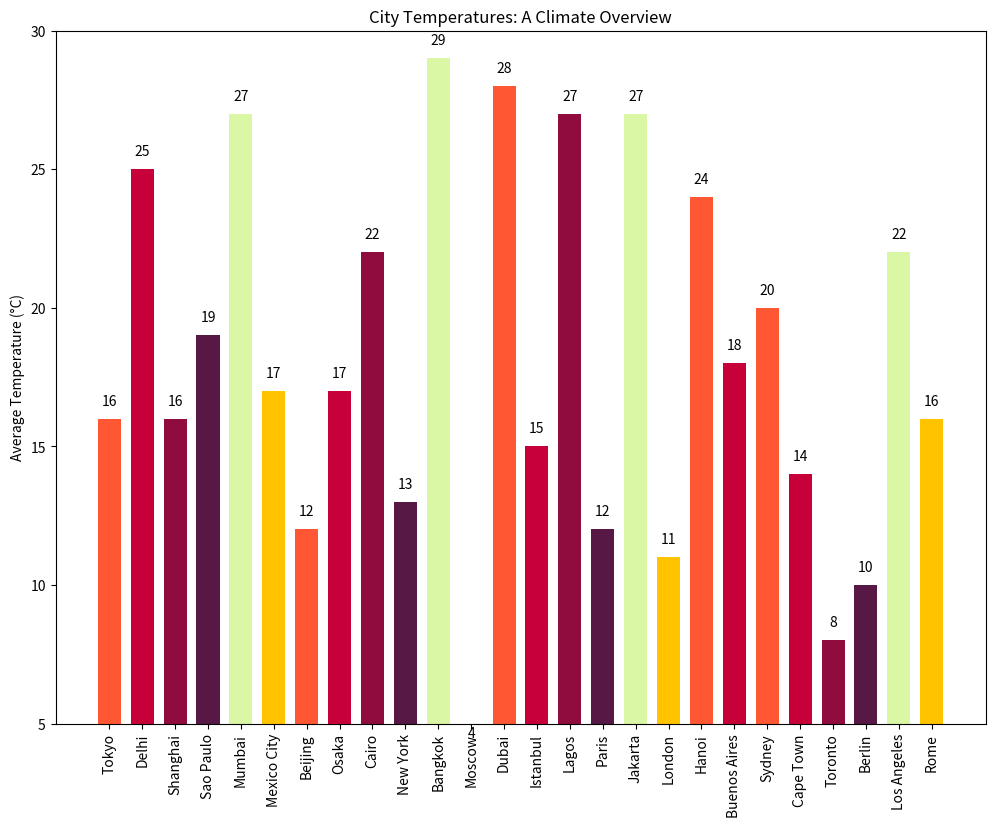

Write the Python code that produced this figure.

import matplotlib.pyplot as plt

# Data
cities = ['Tokyo', 'Delhi', 'Shanghai', 'Sao Paulo', 'Mumbai', 'Mexico City',
          'Beijing', 'Osaka', 'Cairo', 'New York', 'Bangkok', 'Moscow',
          'Dubai', 'Istanbul', 'Lagos', 'Paris', 'Jakarta', 'London',
          'Hanoi', 'Buenos Aires', 'Sydney', 'Cape Town', 'Toronto', 
          'Berlin', 'Los Angeles', 'Rome']
temperatures = [16, 25, 16, 19, 27, 17, 12, 17, 22, 13, 29, 4,
                28, 15, 27, 12, 27, 11, 24, 18, 20, 14, 8, 
                10, 22, 16]

# Modify the color scheme using specific color codes
colors = ['#FF5733', '#C70039', '#900C3F', '#581845', '#DAF7A6',
          '#FFC300', '#FF5733', '#C70039', '#900C3F', '#581845',
          '#DAF7A6', '#FFC300', '#FF5733', '#C70039', '#900C3F',
          '#581845', '#DAF7A6', '#FFC300', '#FF5733', '#C70039',
          '#FF5733', '#C70039', '#900C3F', '#581845', '#DAF7A6',
          '#FFC300']

# Change width of bars
bar_width = 0.7

# Change width and height of the chart
plt.figure(figsize=(12, 9))

# Change the direction of chart (vertical bar chart)
plt.bar(x=cities, height=temperatures, color=colors, width=bar_width)

# Change the y-axis limits to start from a specific value other than zero
plt.ylim(5, 30)

# Annotate each bar with its value
for i, temp in enumerate(temperatures):
    plt.text(i, temp + 0.5, str(temp), ha='center')

# Change the topic, headline and data type of the chart
plt.ylabel('Average Temperature (°C)')
plt.title('City Temperatures: A Climate Overview')
plt.xticks(rotation=90)

# Show the plot
plt.show()
